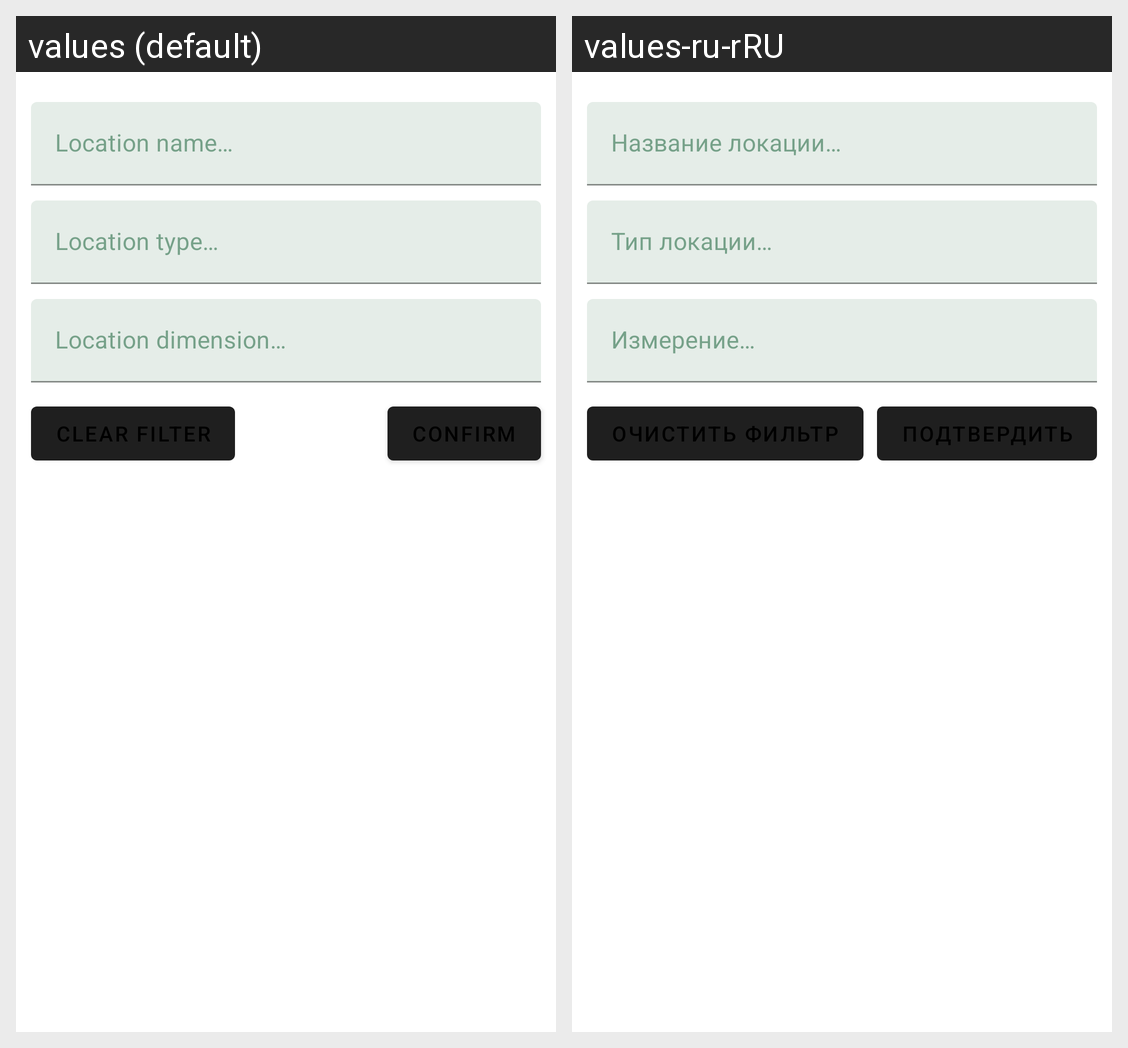

The same Android screen rendered under two of its app's locales, left to right. List the strings drawn on it with the default value and each locale's translation.
Android screen res/layout/fragment_locations_filter.xml rendered under 2 locales, left to right: values (default), values-ru-rRU. Device: Nexus 5 (rendered at 1080×1920; each locale shown at half size, 540×960, under a caption strip naming it); theme Theme.RickAndMorty.
Strings drawn on this screen, with the default value and each locale's value (text and hints the layout hard-codes, and strings that could not be matched under every locale, appear in the picture but are not listed):

location_name
  values: Location name…
  values-ru-rRU: Название локации…

location_type
  values: Location type…
  values-ru-rRU: Тип локации…

location_dimension
  values: Location dimension…
  values-ru-rRU: Измерение…
